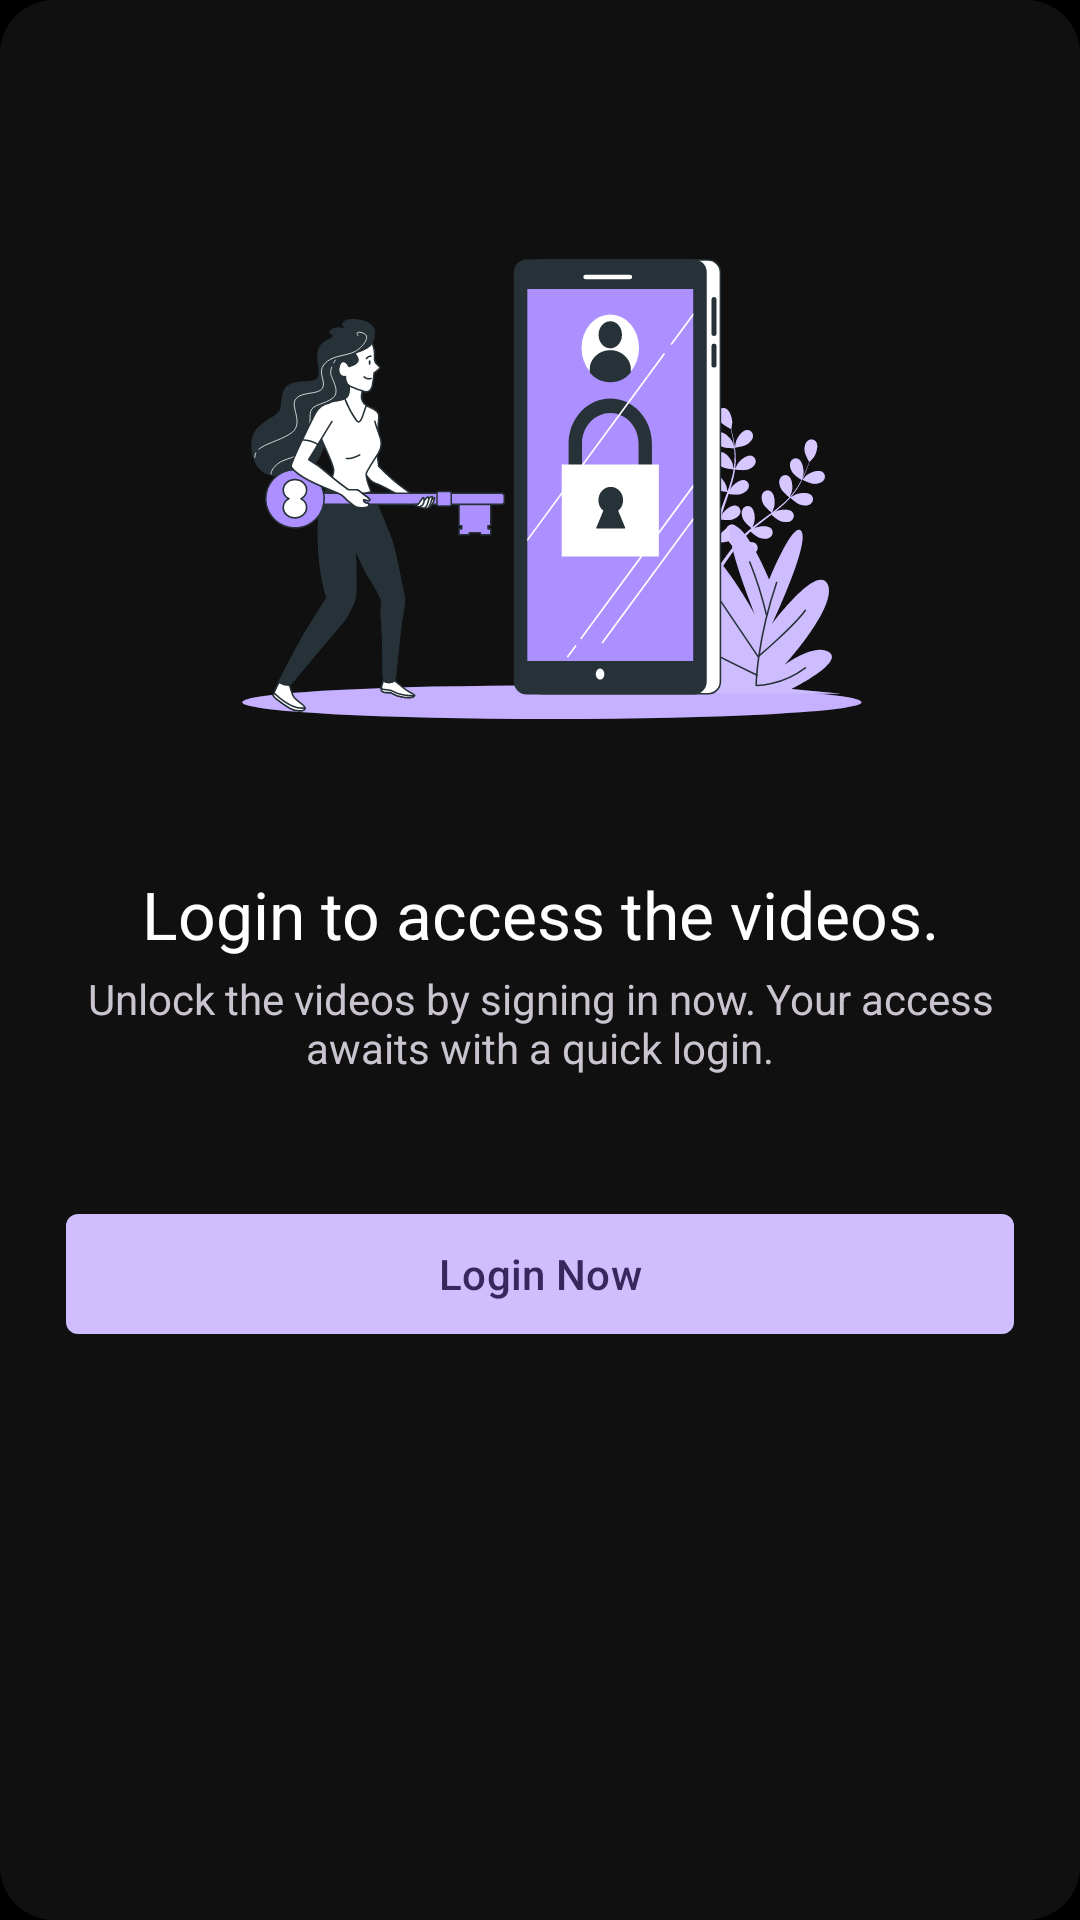

The Android layout XML behind this screen, and the referenced resources:
<!-- AndroidManifest.xml: application theme AppTheme -->
<!-- res/layout/fragment_login_to_continue.xml -->
<?xml version="1.0" encoding="utf-8"?>
<layout xmlns:android="http://schemas.android.com/apk/res/android"
    xmlns:app="http://schemas.android.com/apk/res-auto"
    xmlns:tools="http://schemas.android.com/tools">

    <data>

    </data>

    <LinearLayout
        android:layout_width="match_parent"
        android:layout_height="wrap_content"
        android:background="@drawable/rounded_constraint_layout_background"
        android:gravity="center_horizontal"
        android:orientation="vertical"
        android:paddingHorizontal="22dp"
        android:paddingTop="30dp"
        android:paddingBottom="30dp"
        tools:context=".ui.fragments.LoginToContinueFragment">

        <ImageView
            android:layout_width="260dp"
            android:layout_height="260dp"
            android:src="@drawable/login_to_continue_icon">

        </ImageView>

        <com.google.android.material.textview.MaterialTextView
            android:layout_width="match_parent"
            android:layout_height="wrap_content"
            android:text="@string/login_to_access_the_videos"
            android:textAlignment="center"
            android:textColor="@color/white"
            android:textSize="22sp"
            app:fontFamily="@font/montserrat_medium">

        </com.google.android.material.textview.MaterialTextView>

        <com.google.android.material.textview.MaterialTextView
            android:layout_width="match_parent"
            android:layout_height="wrap_content"
            android:layout_marginTop="4dp"
            android:text="@string/unlock_the_videos_by_signing_in_now_your_access_awaits_with_a_quick_login"
            android:textAlignment="center"
            android:textSize="14sp"
            app:fontFamily="@font/montserrat">

        </com.google.android.material.textview.MaterialTextView>

        <com.google.android.material.button.MaterialButton
            android:id="@+id/loginButton"
            android:layout_width="match_parent"
            android:layout_height="wrap_content"
            android:layout_marginTop="42dp"
            android:text="@string/login_now"
            android:textColor="@color/md_theme_onPrimary"
            app:backgroundTint="@color/md_theme_primary"
            app:cornerRadius="4dp">

        </com.google.android.material.button.MaterialButton>

    </LinearLayout>

</layout>
<!-- resources referenced by this layout -->
<resources>
  <color name="md_theme_onPrimary">#36275D</color>
  <color name="md_theme_primary">#CFBDFE</color>
  <color name="white">#FFFFFF</color>
  <!-- drawable rounded_constraint_layout_background (drawable) -->
  <?xml version="1.0" encoding="utf-8"?>
  <shape xmlns:android="http://schemas.android.com/apk/res/android">
      <solid android:color="@color/black_1200" />
      <corners android:radius="18dp" />
  </shape>
  <string name="login_now">Login Now</string>
  <string name="login_to_access_the_videos">Login to access the videos.</string>
  <string name="unlock_the_videos_by_signing_in_now_your_access_awaits_with_a_quick_login">Unlock the videos by signing in now. Your access awaits with a quick login.</string>
  <color name="black_1200">#101010</color>
      //new set of color ,do not override
  <color name="md_theme_primaryContainer">#4D3D75</color>
  <color name="md_theme_onPrimaryContainer">#E9DDFF</color>
  <color name="md_theme_secondary">#CFBDFE</color>
  <color name="md_theme_onSecondary">#36275D</color>
  <color name="md_theme_secondaryContainer">#4D3D75</color>
  <color name="md_theme_onSecondaryContainer">#E9DDFF</color>
  <color name="md_theme_tertiary">#C0C1FF</color>
  <color name="md_theme_onTertiary">#282A60</color>
  <color name="md_theme_tertiaryContainer">#3F4178</color>
  <color name="md_theme_onTertiaryContainer">#E1E0FF</color>
  <color name="md_theme_error">#FFB4A8</color>
  <color name="md_theme_onError">#561E17</color>
  <color name="md_theme_errorContainer">#73342B</color>
  <color name="md_theme_onErrorContainer">#FFDAD5</color>
  <color name="md_theme_background">#000000</color>
  <color name="md_theme_onBackground">#E6E0E9</color>
  <color name="md_theme_surface">#141218</color>
  <color name="md_theme_onSurface">#E6E0E9</color>
  <color name="md_theme_surfaceVariant">#49454E</color>
  <color name="md_theme_onSurfaceVariant">#CAC4CF</color>
  <color name="md_theme_outline">#948F99</color>
  <color name="md_theme_outlineVariant">#49454E</color>
  <color name="md_theme_inverseSurface">#E6E0E9</color>
  <color name="md_theme_inverseOnSurface">#322F35</color>
  <color name="md_theme_inversePrimary">#65558F</color>
  <color name="md_theme_primaryFixed">#E9DDFF</color>
  <color name="md_theme_onPrimaryFixed">#201047</color>
  <color name="md_theme_primaryFixedDim">#CFBDFE</color>
  <color name="md_theme_onPrimaryFixedVariant">#4D3D75</color>
  <color name="md_theme_secondaryFixed">#E9DDFF</color>
  <color name="md_theme_onSecondaryFixed">#201047</color>
  <color name="md_theme_secondaryFixedDim">#CFBDFE</color>
  <color name="md_theme_onSecondaryFixedVariant">#4D3D75</color>
  <color name="md_theme_tertiaryFixed">#E1E0FF</color>
  <color name="md_theme_onTertiaryFixed">#12144B</color>
  <color name="md_theme_tertiaryFixedDim">#C0C1FF</color>
  <color name="md_theme_onTertiaryFixedVariant">#3F4178</color>
  <color name="md_theme_surfaceDim">#141218</color>
  <color name="md_theme_surfaceBright">#3B383E</color>
  <color name="md_theme_surfaceContainerLowest">#0F0D13</color>
  <color name="md_theme_surfaceContainerLow">#1D1B20</color>
  <color name="md_theme_surfaceContainer">#211F24</color>
  <color name="md_theme_surfaceContainerHigh">#2B292F</color>
  <color name="md_theme_surfaceContainerHighest">#36343A</color>
  <color name="black">#000000</color>
</resources>
